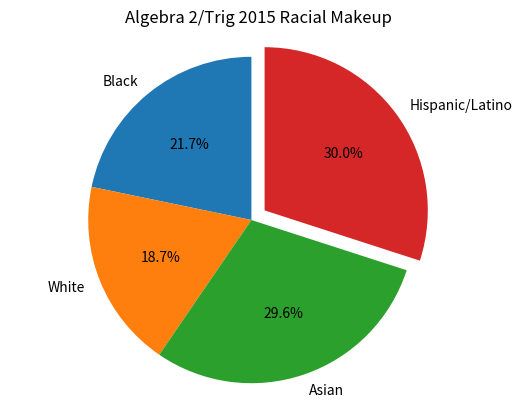
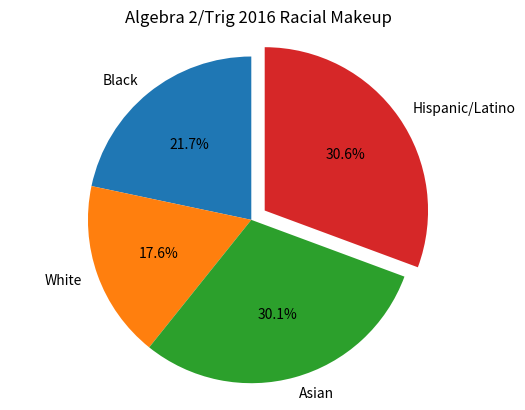
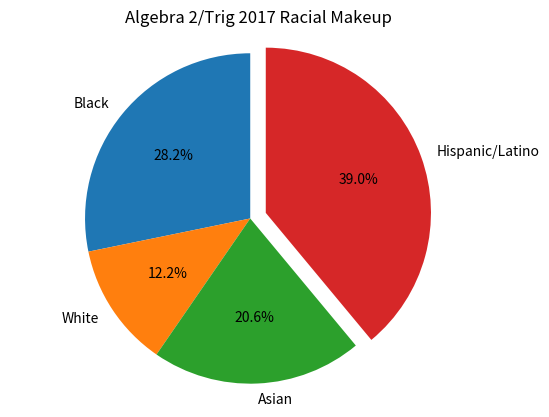

These charts were generated, in order, by the following Python code:
import matplotlib.pyplot as plt

labels = 'Black', 'White', 'Asian', 'Hispanic/Latino'
sizes = [7539, 6487, 10250, 10395]
explode = (0, 0, 0, 0.1)  

fig1, ax1 = plt.subplots()
ax1.pie(sizes, explode=explode, labels=labels, autopct='%1.1f%%',
        shadow=False, startangle=90)
ax1.axis('equal')  

plt.title('Algebra 2/Trig 2015 Racial Makeup')

plt.show()


labels = 'Black', 'White', 'Asian', 'Hispanic/Latino'
sizes = [7202, 5836, 9997, 10180]
explode = (0, 0, 0, 0.1)  

fig1, ax1 = plt.subplots()
ax1.pie(sizes, explode=explode, labels=labels, autopct='%1.1f%%',
        shadow=False, startangle=90)
ax1.axis('equal')  

plt.title('Algebra 2/Trig 2016 Racial Makeup')

plt.show()


labels = 'Black', 'White', 'Asian', 'Hispanic/Latino'
sizes = [964, 416, 705, 1331]
explode = (0, 0, 0, 0.1)  

fig1, ax1 = plt.subplots()
ax1.pie(sizes, explode=explode, labels=labels, autopct='%1.1f%%',
        shadow=False, startangle=90)
ax1.axis('equal')  

plt.title('Algebra 2/Trig 2017 Racial Makeup')

plt.show()